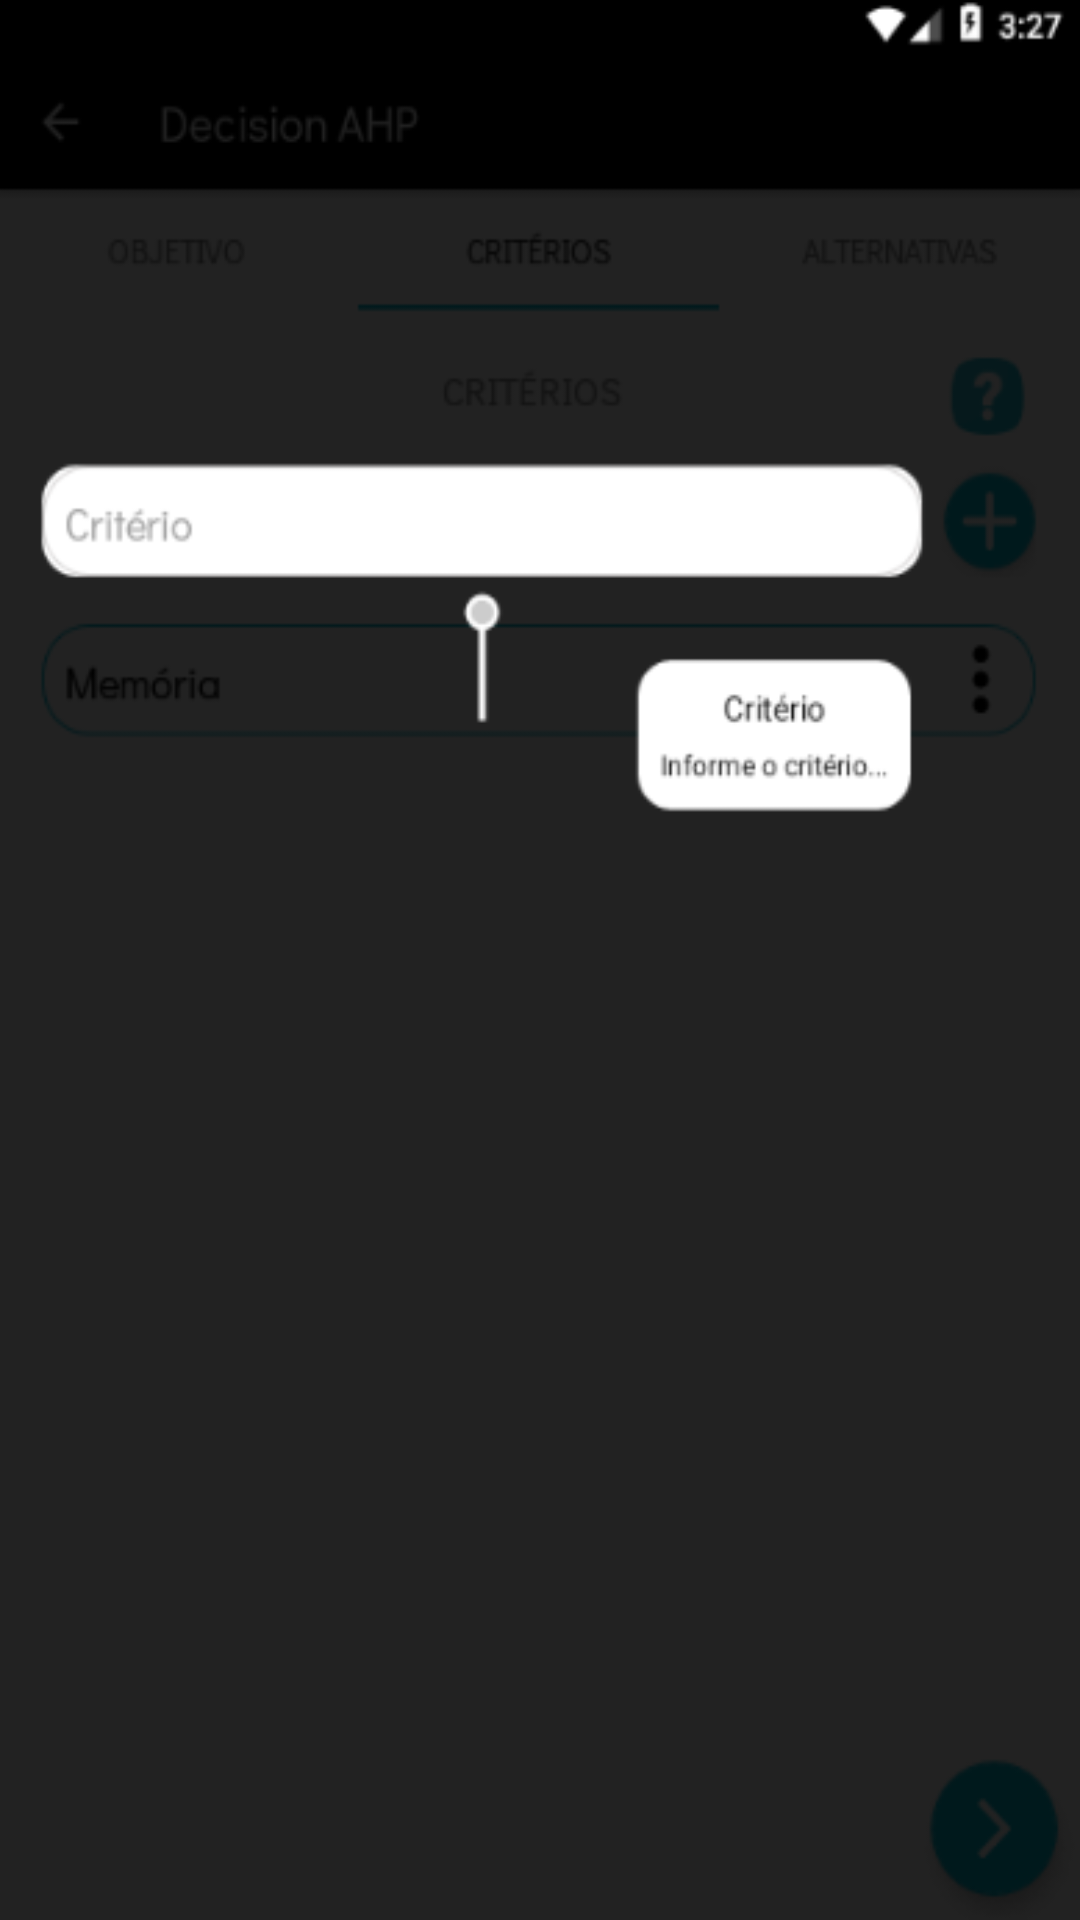

Write the Android layout XML for this screen, with the resource values it uses.
<!-- AndroidManifest.xml: application theme AppTheme -->
<!-- res/layout/tutorial_3.xml -->
<?xml version="1.0" encoding="utf-8"?>
<RelativeLayout xmlns:android="http://schemas.android.com/apk/res/android"
    android:layout_width="match_parent"
    android:background="@drawable/tut3"
    android:layout_height="match_parent"
    >

</RelativeLayout>
<!-- resources referenced by this layout -->
<resources>
  <!-- drawable tut3: png bitmap (drawable, 18115 bytes) -->
  <style name="AppTheme" parent="Theme.AppCompat.Light.DarkActionBar">
          
          <item name="colorPrimary">@color/colorPrimary</item>
          <item name="colorPrimaryDark">@color/colorPrimaryDark</item>
          <item name="colorAccent">@color/colorSecond</item>
  
          <item name="android:fontFamily">@font/didactgothic</item>
      </style>
  <color name="colorPrimary">#000000</color>
  <color name="colorPrimaryDark">#000000</color>
  <color name="colorSecond">#00BCD4</color>
</resources>
